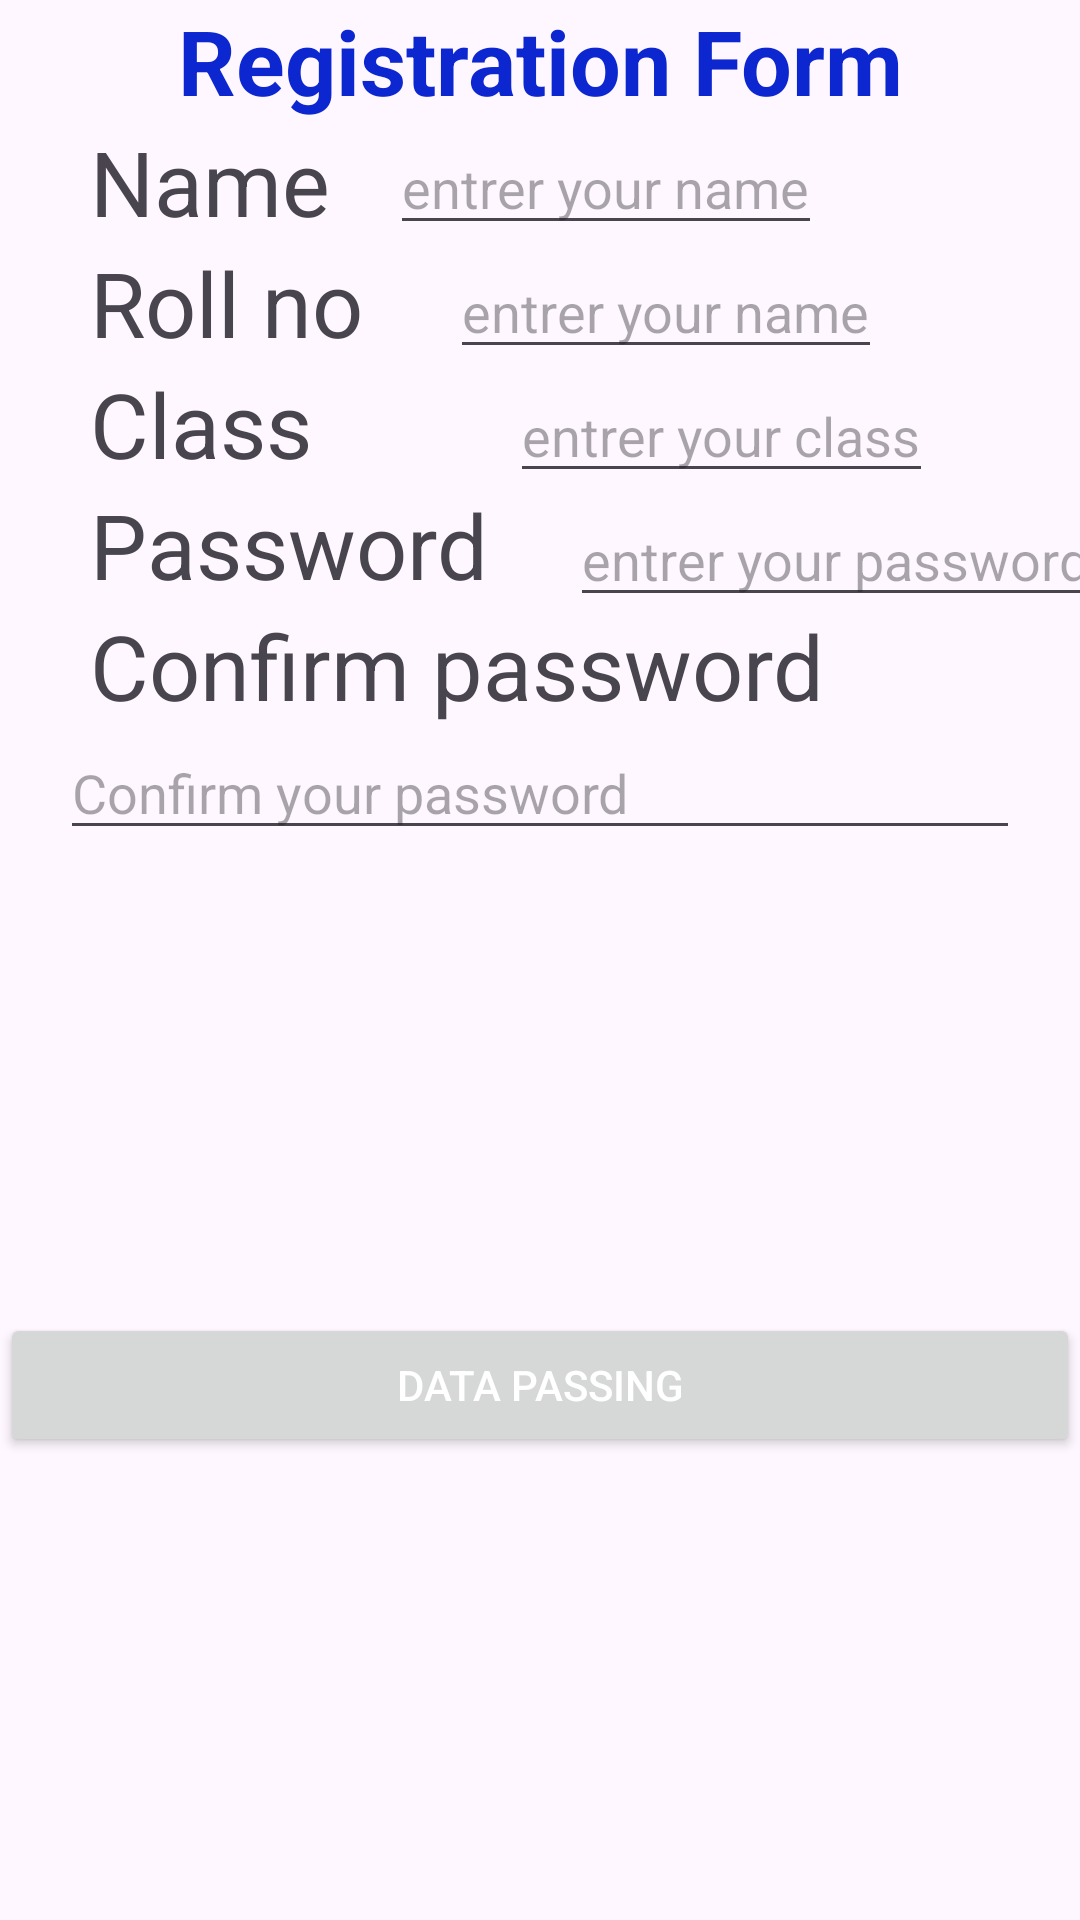

The Android layout XML behind this screen, and the referenced resources:
<!-- AndroidManifest.xml: application theme Theme.Data_passing -->
<!-- res/layout/activity_main.xml -->
<?xml version="1.0" encoding="utf-8"?>
<androidx.constraintlayout.widget.ConstraintLayout xmlns:android="http://schemas.android.com/apk/res/android"
    xmlns:app="http://schemas.android.com/apk/res-auto"
    xmlns:tools="http://schemas.android.com/tools"
    android:id="@+id/main"
    android:layout_width="match_parent"
    android:layout_height="match_parent"
    tools:context=".MainActivity">

    <TextView
        android:id="@+id/text1"
        android:layout_width="wrap_content"
        android:layout_height="wrap_content"
        android:text="Registration Form"
        android:textSize="30sp"
        app:layout_constraintEnd_toEndOf="parent"
        android:textColor="#0C27D0"
        android:textStyle="bold"
        app:layout_constraintStart_toStartOf="parent"
        app:layout_constraintTop_toTopOf="parent" />
    <TextView
        android:id="@+id/text2"
        android:layout_width="wrap_content"
        android:layout_height="wrap_content"
        app:layout_constraintTop_toBottomOf="@id/text1"
        app:layout_constraintStart_toStartOf="parent"
        android:layout_marginHorizontal="30dp"
        android:text="Name"
        android:textSize="30sp"/>
    <EditText
        android:id="@+id/edt1"
        android:layout_width="wrap_content"
        android:layout_height="wrap_content"
        android:layout_marginHorizontal="20dp"
        app:layout_constraintLeft_toRightOf="@+id/text2"
        android:hint="entrer your name"
        android:inputType="text"
        app:layout_constraintTop_toBottomOf="@id/text1"/>
    <TextView
        android:id="@+id/text3"
        android:layout_width="wrap_content"
        android:layout_height="wrap_content"
        app:layout_constraintTop_toBottomOf="@+id/text2"
        app:layout_constraintStart_toStartOf="@id/text2"
        android:text="Roll no"
        android:textSize="30sp"
        />

    <EditText
        android:id="@+id/edt2"
        android:layout_width="wrap_content"
        android:layout_height="wrap_content"
        android:layout_marginHorizontal="20dp"
        app:layout_constraintLeft_toRightOf="@+id/text3"
        android:hint="entrer your name"
        android:inputType="number"
        app:layout_constraintStart_toStartOf="@id/edt1"
        app:layout_constraintTop_toBottomOf="@id/edt1"/>
    <TextView
        android:id="@+id/text4"
        android:layout_width="wrap_content"
        android:layout_height="wrap_content"
        app:layout_constraintTop_toBottomOf="@+id/text3"
        app:layout_constraintStart_toStartOf="@id/text3"
        android:text="Class"
        android:textSize="30sp"
        />
    <TextView
        android:id="@+id/text5"
        android:layout_width="wrap_content"
        android:layout_height="wrap_content"
        app:layout_constraintTop_toBottomOf="@+id/text4"
        app:layout_constraintStart_toStartOf="@id/text4"
        android:text="Password"
        android:textSize="30sp"
        />
    <TextView
        android:id="@+id/text6"
        android:layout_width="wrap_content"
        android:layout_height="wrap_content"
        app:layout_constraintTop_toBottomOf="@+id/text5"
        app:layout_constraintStart_toStartOf="@id/text5"
        android:text="Confirm password"
        android:textSize="30sp"
        />

    <EditText
        android:id="@+id/edt3"
        android:layout_width="wrap_content"
        android:layout_height="wrap_content"
        android:layout_marginHorizontal="20dp"
        app:layout_constraintLeft_toRightOf="@+id/text4"
        android:hint="entrer your class"
        android:inputType="number"
        app:layout_constraintStart_toStartOf="@id/edt2"
        app:layout_constraintTop_toBottomOf="@id/edt2"/>
    <EditText
        android:id="@+id/edt4"
        android:layout_width="wrap_content"
        android:layout_height="wrap_content"
        android:layout_marginHorizontal="20dp"
        app:layout_constraintLeft_toRightOf="@+id/text5"
        android:hint="entrer your password"
        android:inputType="numberPassword"
        app:layout_constraintStart_toStartOf="@id/edt3"
        app:layout_constraintTop_toBottomOf="@id/edt3"/>

    <EditText
        android:id="@+id/edt5"
        android:layout_width="match_parent"
        android:layout_height="wrap_content"
        android:layout_marginHorizontal="20dp"

        android:hint="Confirm your password"
        android:inputType="numberPassword"
        app:layout_constraintStart_toStartOf="@id/text6"
        app:layout_constraintTop_toBottomOf="@id/text6"/>
    <Button
        android:id="@+id/btn1"
        android:layout_width="match_parent"
        android:layout_height="wrap_content"
        android:text="Data Passing"
        android:textColor="@color/white"
        app:layout_constraintTop_toBottomOf="@+id/edt5"
        app:layout_constraintStart_toStartOf="@+id/edt5"
        app:layout_constraintBottom_toBottomOf="parent"

        />

</androidx.constraintlayout.widget.ConstraintLayout>
<!-- resources referenced by this layout -->
<resources>
  <style name="Theme.Data_passing" parent="Base.Theme.Data_passing" />
  <style name="Base.Theme.Data_passing" parent="Theme.Material3.DayNight.NoActionBar">
          
          
      </style>
  <!-- not gathered from this repository: default colours our renderer supplied (Android Studio template values) -->
  <color name="white">#FFFFFFFF</color>
</resources>
